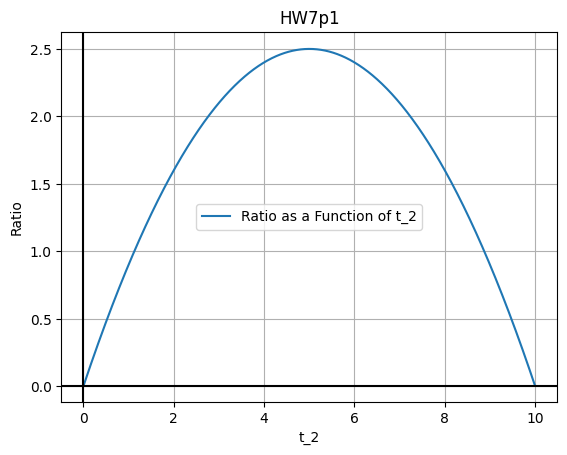

Source code (Python):
import numpy as np
import matplotlib.pyplot as plt
from matplotlib import rcParams


rcParams['font.family']='Skia'


#--------------------
#Part b
 
def ratio(det,A):
	row, clmn = np.shape(A)
	norm = 0
	for i in range(row):
		for j in range(clmn):
			norm = np.power(A[i,j],2)
	norm = np.sqrt(norm)
	a = np.abs(det)
	return a/norm


def mymatrix(tvec):
	t1 = tvec[0]
	t2 = tvec[1]
	t3 = tvec[2]
	return np.array([[1,t1,t1**2/2],[1,t2,t2**2/2],[1,t3,t3**2/2]])


def checkConditioning(tvec):
	"""
	INPUT: 
		numpy array of shape (1,3), values of three different times to be conditioned

	OUTPUT:
		conditioning of function
	"""
	A = mymatrix(tvec)
	det = np.linalg.det(A)
	return ratio(det,A)


#------------------------
#Part c

def mainc():
	dx = 1e-2
	x_vals = np.array([])
	y_vals = np.array([])
	for tval in np.arange(0+dx,10,dx):
		tvec = np.array([0,tval, 10])
		ratio = checkConditioning(tvec)
		x_vals = np.append(x_vals, tval)
		y_vals = np.append(y_vals, ratio)
	plt.plot(x_vals ,y_vals, label = "Ratio as a Function of t_2")
	plt.legend()
	plt.title('HW7p1')
	plt.xlabel("t_2")
	plt.ylabel("Ratio")
	plt.axhline(color="black")
	plt.axvline(color="black")
	plt.grid()
	plt.show()

mainc()


#------------------------
# Part d


def matrixsolver(tvec, xvec):
	a = mymatrix(tvec)
	b = xvec
	params = np.linalg.solve(a,b)
	print('For matrix:', a, '. The best fit parameters for (x0, v0, a) are:', params)

def maind():
	i = 1
	scenarios = (((0, 1, 10), (0.3, 0.665, 14.3)), ((0, 5, 10), (0.3, 4.425, 14.3)))
	for vecs in scenarios:
		tvec, xvec = vecs
		print('xvec', xvec)
		print('tvec', tvec)
		print('Scenario', str(i) + ':')
		i += 1
		matrixsolver(tvec, xvec)

maind()


#-----------------------------
# Part e


def error(xvec):
	dx = 0.005
	xvec0 = xvec
	xvec_upper = np.array([xvec0[0], xvec0[1] + dx, xvec0[2] + dx])
	xvec_lower = np.array([xvec0[0], xvec0[1] - dx, xvec0[2] - dx])
	return xvec_lower, xvec_upper


def maine():
	i = 1
	scenarios = (((0, 1, 10), (0.3, 0.665, 14.3)), ((0, 5, 10), (0.3, 4.425, 14.3)))
	for vecs in scenarios:
		tvec, xvec = vecs
		print('Scenario', str(i) + ':')
		i += 1
		lower, upper = error(xvec)
		print('Lower Approximation:')
		matrixsolver(tvec, lower)
		print('')
		print('Upper Approximation')
		matrixsolver(tvec, upper)


maine()